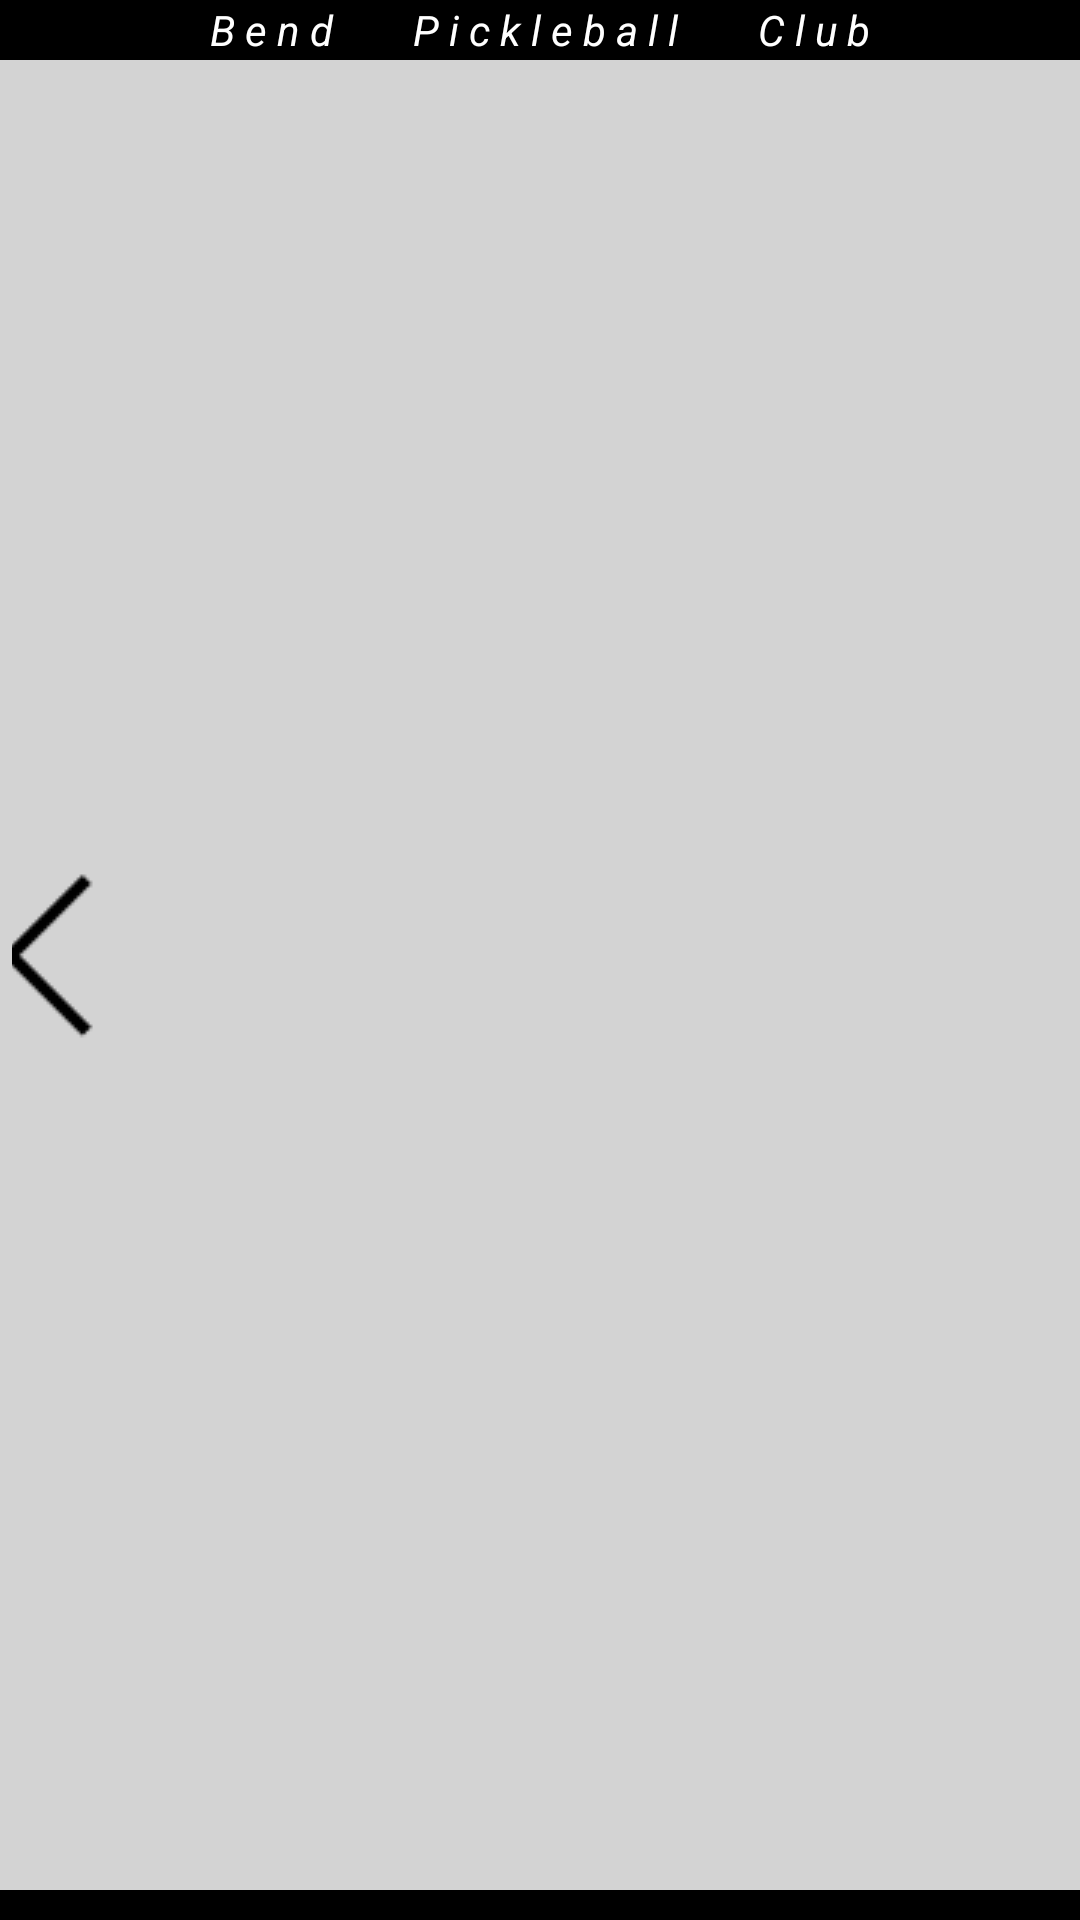

This screen was rendered from an Android layout file. Write that file and the resources it references.
<!-- AndroidManifest.xml: application theme Theme.PickleBallApp -->
<!-- res/layout/created_round_robin_chart_land.xml -->
<?xml version="1.0" encoding="utf-8"?>
<androidx.constraintlayout.widget.ConstraintLayout xmlns:android="http://schemas.android.com/apk/res/android"
    xmlns:app="http://schemas.android.com/apk/res-auto"
    xmlns:tools="http://schemas.android.com/tools"
    android:layout_width="match_parent"
    android:layout_height="match_parent"
    android:background="@color/background">

    <ImageButton
        android:id="@+id/homePage"

        android:layout_width="36dp"
        android:layout_height="100dp"

        android:layout_marginStart="4dp"
        android:layout_marginTop="131dp"
        android:layout_marginBottom="131dp"

        app:layout_constraintBottom_toBottomOf="parent"
        app:layout_constraintStart_toStartOf="parent"
        app:layout_constraintTop_toTopOf="parent"
        app:layout_constraintVertical_bias="0.489"

        android:background="@color/background"

        app:srcCompat="@drawable/back3" />

    <TextView
        android:id="@+id/topBar2"

        android:layout_width="match_parent"
        android:layout_height="20dp"

        android:text="B e n d        P i c k l e b a l l        C l u b"
        android:textColor="@color/white"
        android:textSize="14dp"
        android:textStyle="italic"


        android:gravity="center"
        android:background="@color/black"

        app:layout_constraintTop_toTopOf="parent" />

    <TextView
        android:id="@+id/bottomBar2"

        android:layout_width="match_parent"
        android:layout_height="10dp"

        android:background="@color/black"

        app:layout_constraintBottom_toBottomOf="parent" />
</androidx.constraintlayout.widget.ConstraintLayout>
<!-- resources referenced by this layout -->
<resources>
  <color name="background">#D3D3D3</color>
  <color name="black">#FF000000</color>
  <color name="white">#FFFFFFFF</color>
  <!-- drawable back3: png bitmap (drawable, 435 bytes) -->
  <style name="Theme.PickleBallApp" parent="Base.Theme.PickleBallApp" />
  <style name="Base.Theme.PickleBallApp" parent="Theme.Material3.DayNight.NoActionBar">
          
          
      </style>
</resources>
